Run: headless pygame with SDL's dummy video driver; simulated clock (each Clock.tick advances the game by its frame time, no real sleeping); random seed 0; keys injected as events and as key.get_pressed() state; no mouse input.
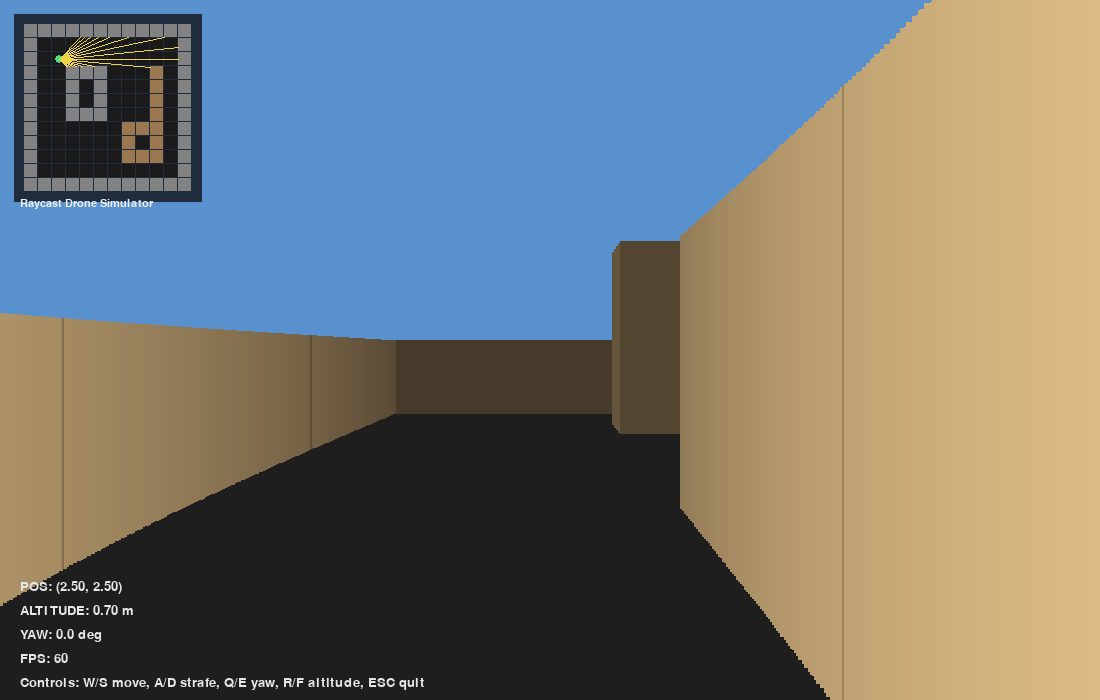
Frame 1 of 4 · flips 1–60 · no input
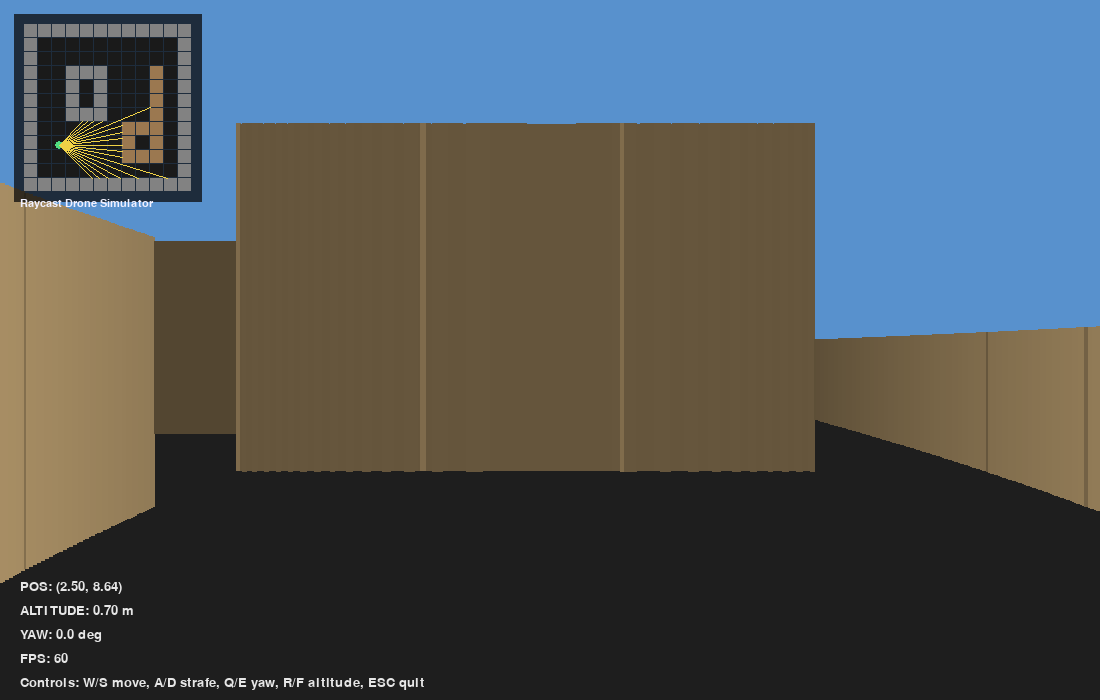
Frame 2 of 4 · flips 61–180 · tapped SPACE, RETURN · held RIGHT (→), D
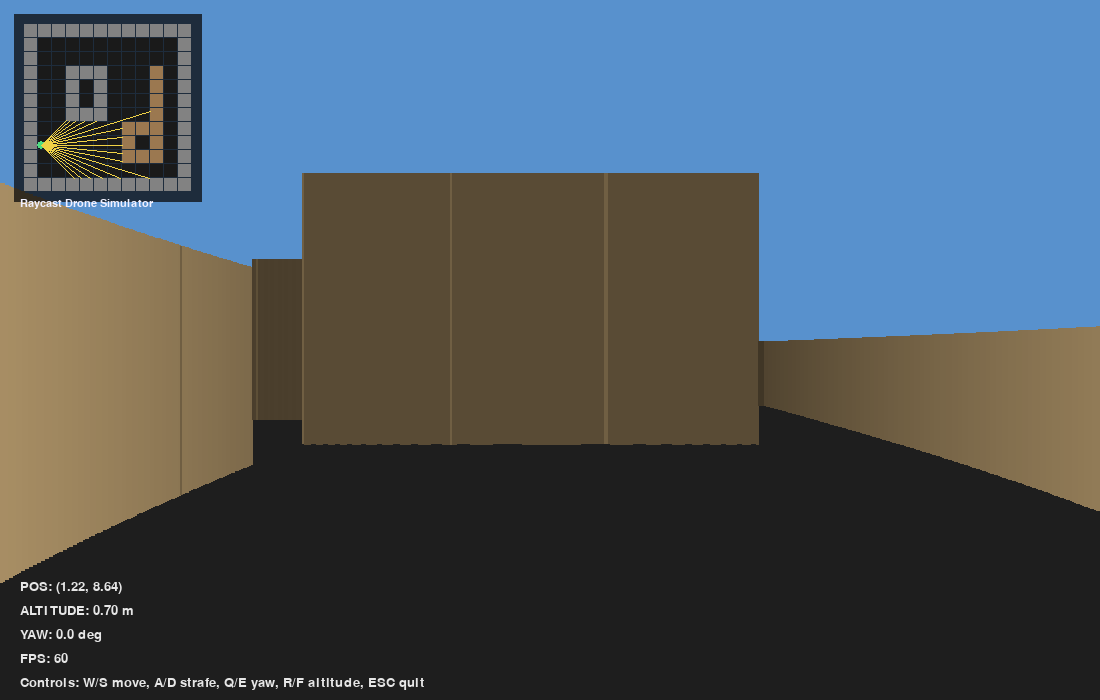
Frame 3 of 4 · flips 181–300 · held DOWN (↓), S
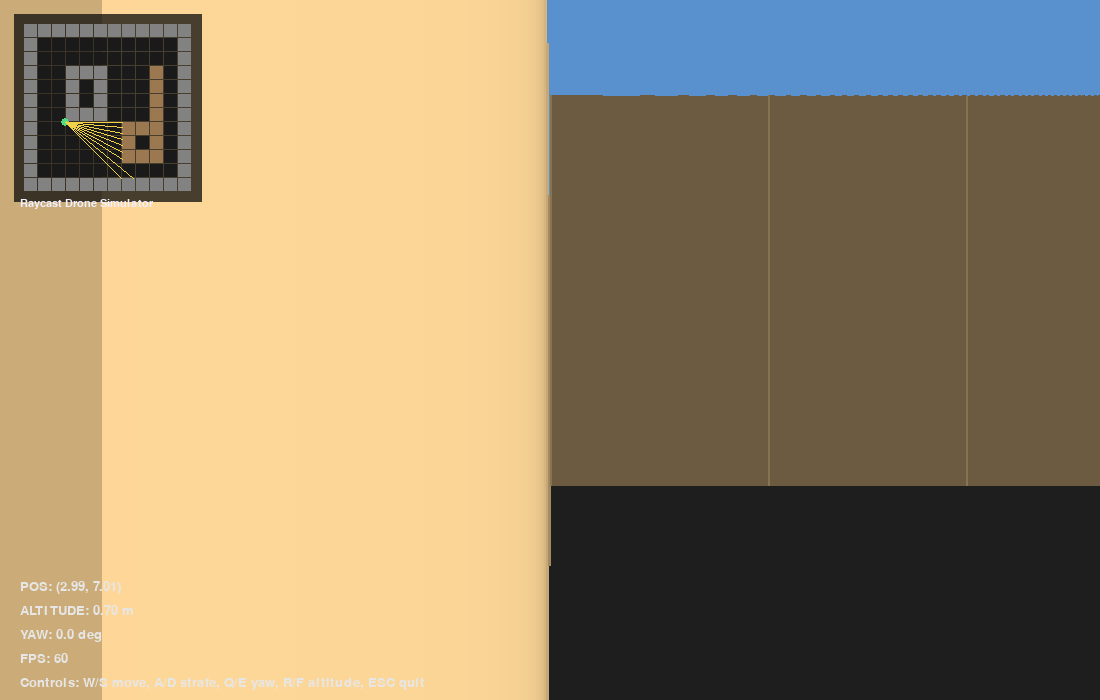
Frame 4 of 4 · flips 301–420 · held LEFT (←), A, UP (↑), W

The pygame program that drew these frames:

import math
import sys
from dataclasses import dataclass

import pygame


MAP_GRID = [
    [2, 2, 2, 2, 2, 2, 2, 2, 2, 2, 2, 2],
    [2, 0, 0, 0, 0, 0, 0, 0, 0, 0, 0, 2],
    [2, 0, 0, 0, 0, 0, 0, 0, 0, 0, 0, 2],
    [2, 0, 0, 3, 3, 3, 0, 0, 0, 4, 0, 2],
    [2, 0, 0, 3, 0, 3, 0, 0, 0, 4, 0, 2],
    [2, 0, 0, 3, 0, 3, 0, 0, 0, 4, 0, 2],
    [2, 0, 0, 3, 3, 3, 0, 0, 0, 4, 0, 2],
    [2, 0, 0, 0, 0, 0, 0, 5, 5, 5, 0, 2],
    [2, 0, 0, 0, 0, 0, 0, 5, 0, 5, 0, 2],
    [2, 0, 0, 0, 0, 0, 0, 5, 5, 5, 0, 2],
    [2, 0, 0, 0, 0, 0, 0, 0, 0, 0, 0, 2],
    [2, 2, 2, 2, 2, 2, 2, 2, 2, 2, 2, 2],
]


@dataclass
class Drone:
    x: float = 2.5
    y: float = 2.5
    z: float = 0.7
    yaw: float = 0.0


class DroneSimulator:
    def __init__(self) -> None:
        pygame.init()
        self.screen_width = 1100
        self.screen_height = 700
        self.screen = pygame.display.set_mode((self.screen_width, self.screen_height))
        pygame.display.set_caption("3D Drone Simulator (Raycasting)")
        self.clock = pygame.time.Clock()

        self.fov = math.radians(70)
        self.half_fov = self.fov * 0.5
        self.max_distance = 24.0
        self.ray_step = 2
        self.proj_plane = (self.screen_width * 0.5) / math.tan(self.half_fov)

        self.drone = Drone()
        self.move_speed = 3.8
        self.strafe_speed = 3.2
        self.turn_speed = 1.9
        self.vertical_speed = 1.5
        self.collision_radius = 0.20

        self.font = pygame.font.SysFont("consolas", 20)
        self.small_font = pygame.font.SysFont("consolas", 16)

    @staticmethod
    def world_height(cell_value: int) -> float:
        if cell_value <= 0:
            return 0.0
        return 0.4 * cell_value

    @staticmethod
    def in_bounds(x: int, y: int) -> bool:
        return 0 <= y < len(MAP_GRID) and 0 <= x < len(MAP_GRID[0])

    def cell_at(self, x: float, y: float) -> int:
        gx, gy = int(x), int(y)
        if not self.in_bounds(gx, gy):
            return 2
        return MAP_GRID[gy][gx]

    def can_move_to(self, x: float, y: float) -> bool:
        points = [
            (x, y),
            (x + self.collision_radius, y),
            (x - self.collision_radius, y),
            (x, y + self.collision_radius),
            (x, y - self.collision_radius),
        ]
        return all(self.cell_at(px, py) == 0 for px, py in points)

    def cast_single_ray(self, angle: float) -> tuple[float, float, int]:
        ray_x = self.drone.x
        ray_y = self.drone.y
        step = 0.02
        sin_a = math.sin(angle)
        cos_a = math.cos(angle)

        distance = 0.0
        side = 0

        while distance < self.max_distance:
            ray_x += cos_a * step
            ray_y += sin_a * step
            distance += step

            gx, gy = int(ray_x), int(ray_y)
            if not self.in_bounds(gx, gy):
                return self.max_distance, 0.0, side

            cell = MAP_GRID[gy][gx]
            if cell > 0:
                frac_x = ray_x - gx
                frac_y = ray_y - gy
                edge_dist = min(frac_x, 1.0 - frac_x, frac_y, 1.0 - frac_y)
                side = 1 if edge_dist == min(frac_x, 1.0 - frac_x) else 0
                return distance, self.world_height(cell), side

        return self.max_distance, 0.0, side

    def handle_input(self, dt: float) -> bool:
        for event in pygame.event.get():
            if event.type == pygame.QUIT:
                return False
            if event.type == pygame.KEYDOWN and event.key == pygame.K_ESCAPE:
                return False

        keys = pygame.key.get_pressed()

        if keys[pygame.K_q]:
            self.drone.yaw -= self.turn_speed * dt
        if keys[pygame.K_e]:
            self.drone.yaw += self.turn_speed * dt

        forward_x = math.cos(self.drone.yaw)
        forward_y = math.sin(self.drone.yaw)
        right_x = -forward_y
        right_y = forward_x

        vx = 0.0
        vy = 0.0

        if keys[pygame.K_w]:
            vx += forward_x * self.move_speed * dt
            vy += forward_y * self.move_speed * dt
        if keys[pygame.K_s]:
            vx -= forward_x * self.move_speed * dt
            vy -= forward_y * self.move_speed * dt
        if keys[pygame.K_a]:
            vx -= right_x * self.strafe_speed * dt
            vy -= right_y * self.strafe_speed * dt
        if keys[pygame.K_d]:
            vx += right_x * self.strafe_speed * dt
            vy += right_y * self.strafe_speed * dt

        next_x = self.drone.x + vx
        next_y = self.drone.y + vy

        if self.can_move_to(next_x, self.drone.y):
            self.drone.x = next_x
        if self.can_move_to(self.drone.x, next_y):
            self.drone.y = next_y

        if keys[pygame.K_r]:
            self.drone.z += self.vertical_speed * dt
        if keys[pygame.K_f]:
            self.drone.z -= self.vertical_speed * dt

        self.drone.z = max(0.2, min(2.5, self.drone.z))
        self.drone.yaw %= math.tau
        return True

    def draw_background(self) -> None:
        self.screen.fill((0, 0, 0))
        horizon = int(self.screen_height * 0.5 + (0.9 - self.drone.z) * 90)
        pygame.draw.rect(self.screen, (88, 145, 205), (0, 0, self.screen_width, horizon))
        pygame.draw.rect(
            self.screen,
            (30, 30, 30),
            (0, horizon, self.screen_width, self.screen_height - horizon),
        )

    def draw_world(self) -> None:
        self.draw_background()

        for screen_x in range(0, self.screen_width, self.ray_step):
            camera_x = (screen_x / self.screen_width) - 0.5
            ray_angle = self.drone.yaw + camera_x * self.fov
            raw_dist, wall_height, side = self.cast_single_ray(ray_angle)
            dist = raw_dist * math.cos(ray_angle - self.drone.yaw)
            if dist < 0.001:
                dist = 0.001

            if wall_height <= 0.0:
                continue

            top_world = wall_height
            bottom_world = 0.0
            y_top = int(self.screen_height * 0.5 - ((top_world - self.drone.z) / dist) * self.proj_plane)
            y_bottom = int(self.screen_height * 0.5 - ((bottom_world - self.drone.z) / dist) * self.proj_plane)

            y_top = max(-2000, min(self.screen_height + 2000, y_top))
            y_bottom = max(-2000, min(self.screen_height + 2000, y_bottom))

            if y_bottom < y_top:
                y_top, y_bottom = y_bottom, y_top

            shade = max(35, int(255 / (1.0 + dist * 0.22)))
            if side == 1:
                shade = int(shade * 0.8)
            wall_color = (shade, int(shade * 0.85), int(shade * 0.6))

            pygame.draw.rect(
                self.screen,
                wall_color,
                (screen_x, y_top, self.ray_step + 1, max(1, y_bottom - y_top)),
            )

    def draw_minimap(self) -> None:
        tile = 14
        map_w = len(MAP_GRID[0]) * tile
        map_h = len(MAP_GRID) * tile

        panel = pygame.Surface((map_w + 20, map_h + 20), pygame.SRCALPHA)
        panel.fill((10, 10, 10, 190))
        self.screen.blit(panel, (14, 14))

        for y, row in enumerate(MAP_GRID):
            for x, cell in enumerate(row):
                color = (26, 26, 26) if cell == 0 else (130, 130, 130)
                if cell >= 4:
                    color = (155, 120, 80)
                pygame.draw.rect(
                    self.screen,
                    color,
                    (24 + x * tile, 24 + y * tile, tile - 1, tile - 1),
                )

        px = 24 + self.drone.x * tile
        py = 24 + self.drone.y * tile

        pygame.draw.circle(self.screen, (80, 220, 130), (int(px), int(py)), 4)
        look_x = px + math.cos(self.drone.yaw) * 12
        look_y = py + math.sin(self.drone.yaw) * 12
        pygame.draw.line(self.screen, (80, 220, 130), (px, py), (look_x, look_y), 2)

        sensor_count = 17
        start_angle = self.drone.yaw - math.radians(45)
        end_angle = self.drone.yaw + math.radians(45)
        for i in range(sensor_count):
            t = i / (sensor_count - 1)
            angle = start_angle + t * (end_angle - start_angle)
            dist, _, _ = self.cast_single_ray(angle)
            ray_end_x = px + math.cos(angle) * dist * tile
            ray_end_y = py + math.sin(angle) * dist * tile
            pygame.draw.line(self.screen, (240, 210, 70), (px, py), (ray_end_x, ray_end_y), 1)

    def draw_hud(self, fps: float) -> None:
        info_lines = [
            f"POS: ({self.drone.x:.2f}, {self.drone.y:.2f})",
            f"ALTITUDE: {self.drone.z:.2f} m",
            f"YAW: {math.degrees(self.drone.yaw):.1f} deg",
            f"FPS: {fps:.0f}",
            "Controls: W/S move, A/D strafe, Q/E yaw, R/F altitude, ESC quit",
        ]

        y = self.screen_height - 120
        for line in info_lines:
            text_surface = self.font.render(line, True, (230, 230, 230))
            self.screen.blit(text_surface, (20, y))
            y += 24

        title = self.small_font.render("Raycast Drone Simulator", True, (240, 240, 255))
        self.screen.blit(title, (20, 20 + len(MAP_GRID) * 14 + 10))

    def run(self) -> None:
        while True:
            dt = self.clock.tick(60) / 1000.0
            if not self.handle_input(dt):
                break

            self.draw_world()
            self.draw_minimap()
            self.draw_hud(self.clock.get_fps())
            pygame.display.flip()

        pygame.quit()


def main() -> None:
    simulator = DroneSimulator()
    simulator.run()


if __name__ == "__main__":
    try:
        main()
    except KeyboardInterrupt:
        pygame.quit()
        sys.exit(0)
